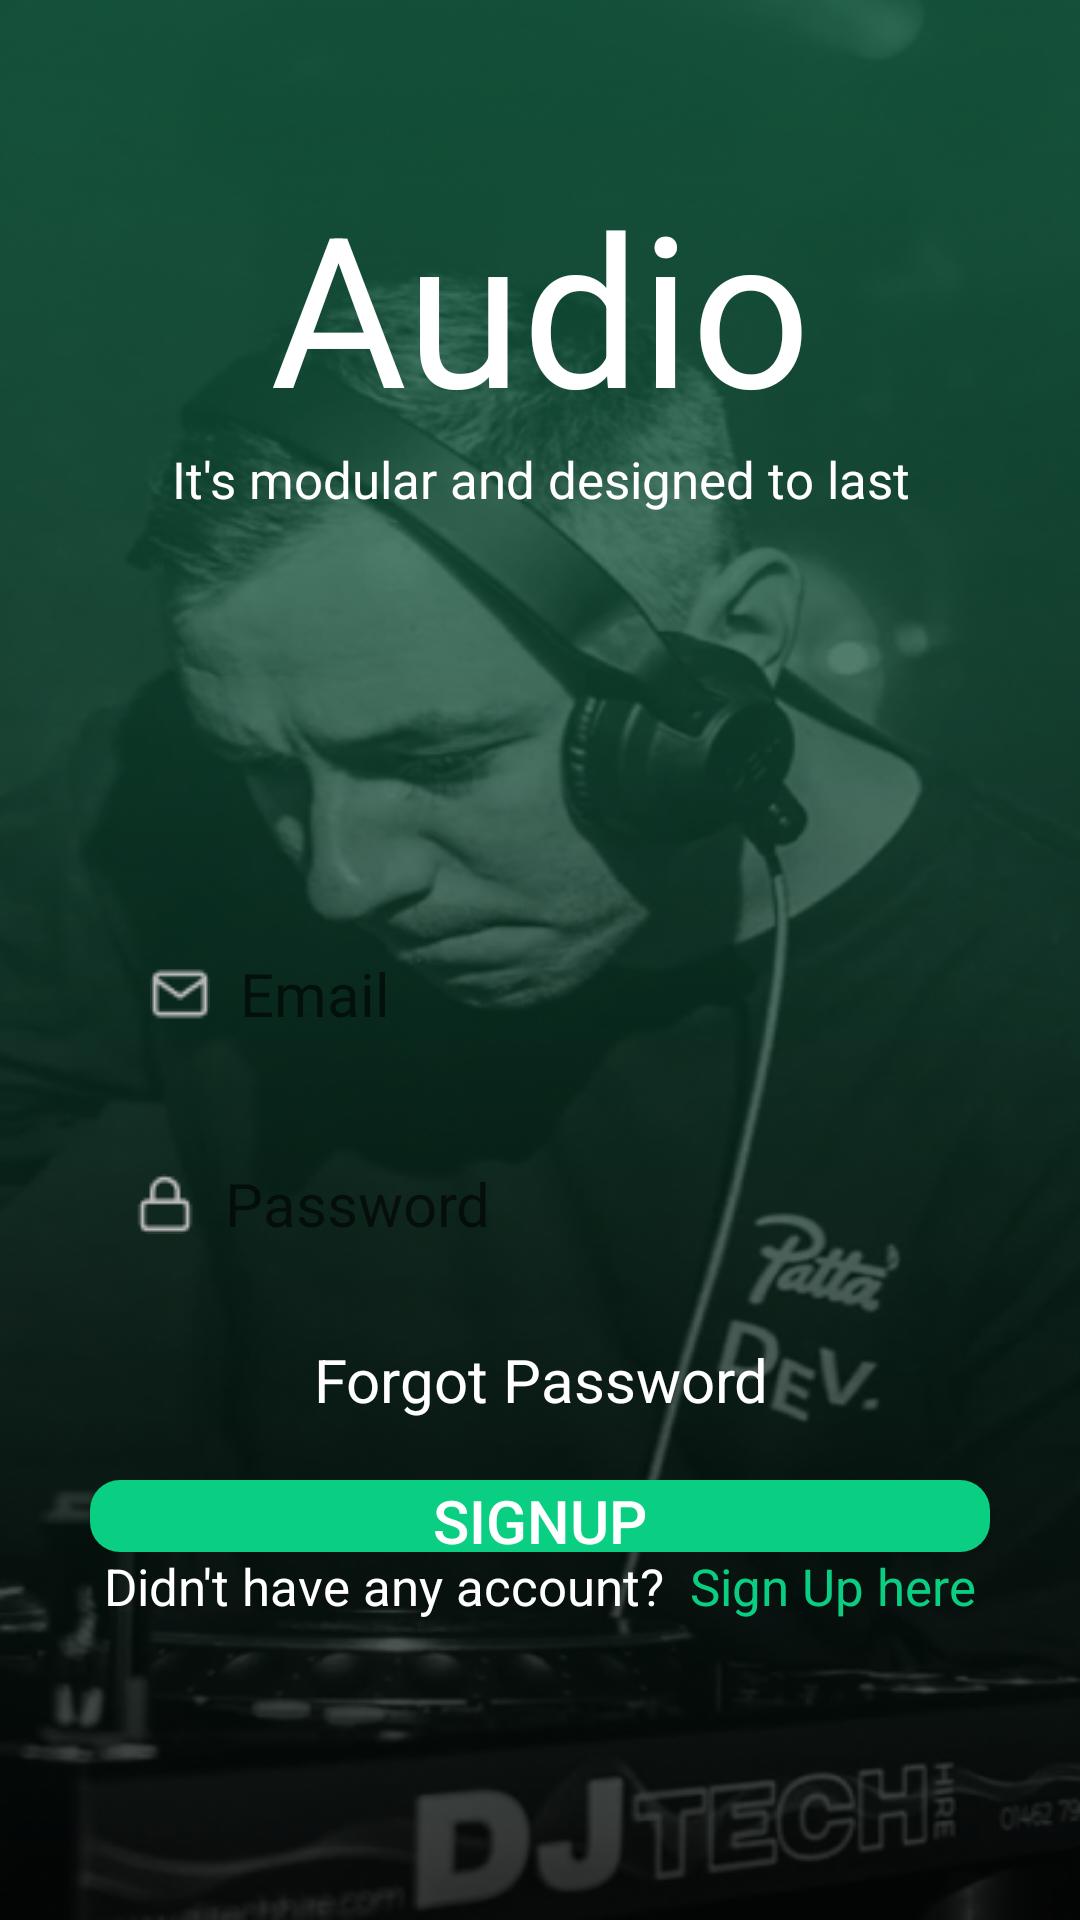

This screen was rendered from an Android layout file. Write that file and the resources it references.
<!-- AndroidManifest.xml: application theme Theme.Audioecomerapp -->
<!-- res/layout/signin.xml -->
<?xml version="1.0" encoding="utf-8"?>
<LinearLayout xmlns:android="http://schemas.android.com/apk/res/android"
    android:layout_width="match_parent"
    android:layout_height="match_parent"
    android:background="@drawable/login_bg"
    android:gravity="center"
    android:orientation="vertical">

    <LinearLayout
        android:layout_width="match_parent"
        android:layout_height="match_parent"
        android:layout_weight="0.7"
        android:gravity="center"
        android:orientation="vertical">

        <TextView
            android:layout_width="match_parent"
            android:layout_height="wrap_content"
            android:fontFamily="sans-serif"
            android:text="Audio"
            android:textAlignment="center"
            android:textColor="@color/white"
            android:textSize="70sp" />

        <TextView
            android:layout_width="match_parent"
            android:layout_height="wrap_content"
            android:text="It's modular and designed to last"
            android:textAlignment="center"
            android:textColor="@color/white"
            android:textSize="17sp" />
        <Space
            android:layout_width="match_parent"
            android:layout_height="80dp"/>
    </LinearLayout>

    <LinearLayout
        android:layout_width="match_parent"
        android:layout_height="match_parent"
        android:layout_weight="0.9"
        android:gravity="center"
        android:orientation="vertical">

        <EditText
            android:layout_width="match_parent"
            android:layout_height="50dp"
            android:layout_marginHorizontal="30dp"
            android:layout_marginBottom="20dp"
            android:background="@drawable/btn_shadow"
            android:drawableLeft="@drawable/mail"
            android:drawablePadding="10sp"
            android:hint="Email"
            android:paddingHorizontal="20sp"
            android:textSize="20sp" />

        <EditText
            android:layout_width="match_parent"
            android:layout_height="50dp"
            android:layout_marginHorizontal="30dp"
            android:layout_marginBottom="20dp"
            android:background="@drawable/btn_shadow"
            android:drawableLeft="@drawable/lock"
            android:drawablePadding="10sp"
            android:hint="Password"
            android:paddingHorizontal="15sp"
            android:textSize="20sp" />
        <TextView
            android:layout_width="match_parent"
            android:layout_height="wrap_content"
            android:text="Forgot Password"
            android:textAlignment="center"
            android:textColor="@color/white"
            android:textSize="20sp"
            android:layout_marginBottom="20dp"
            />
        <Button
            android:layout_width="match_parent"
            android:layout_height="wrap_content"
            android:layout_marginHorizontal="30dp"
            android:background="@drawable/green_btn"
            android:text="SignUp"
            android:textColor="@color/white"
            android:textSize="20sp" />
    </LinearLayout>
<LinearLayout
    android:layout_width="wrap_content"
    android:layout_height="wrap_content"
    android:gravity="center"
    android:orientation="horizontal">
    <TextView
        android:layout_width="match_parent"
        android:layout_height="wrap_content"
        android:text="Didn't have any account? "
        android:textAlignment="center"
        android:textColor="@color/white"
        android:textSize="17sp" />
    <TextView
        android:layout_width="match_parent"
        android:layout_height="wrap_content"
        android:text=" Sign Up here"
        android:textAlignment="center"
        android:textColor="@color/green"
        android:textSize="17sp" />
</LinearLayout>

    <Space
        android:layout_width="match_parent"
        android:layout_height="100dp"/>

</LinearLayout>
<!-- resources referenced by this layout -->
<resources>
  <color name="green">#0ACF83</color>
  <color name="white">#FFFFFFFF</color>
  <!-- drawable green_btn (drawable) -->
  <?xml version="1.0" encoding="utf-8"?>
  <shape xmlns:android="http://schemas.android.com/apk/res/android"
      android:shape="rectangle">
      <solid android:color="#0ACF83" />
      <corners android:radius="10dp"></corners>
  </shape>
  <!-- drawable lock: png bitmap (drawable-v24, 458 bytes) -->
  <!-- drawable login_bg: png bitmap (drawable, 292768 bytes) -->
  <!-- drawable mail: png bitmap (drawable-v24, 476 bytes) -->
  <style name="Theme.Audioecomerapp" parent="Base.Theme.Audioecomerapp" />
  <style name="Base.Theme.Audioecomerapp" parent="Theme.AppCompat.Light.NoActionBar">
          
          
      </style>
</resources>
